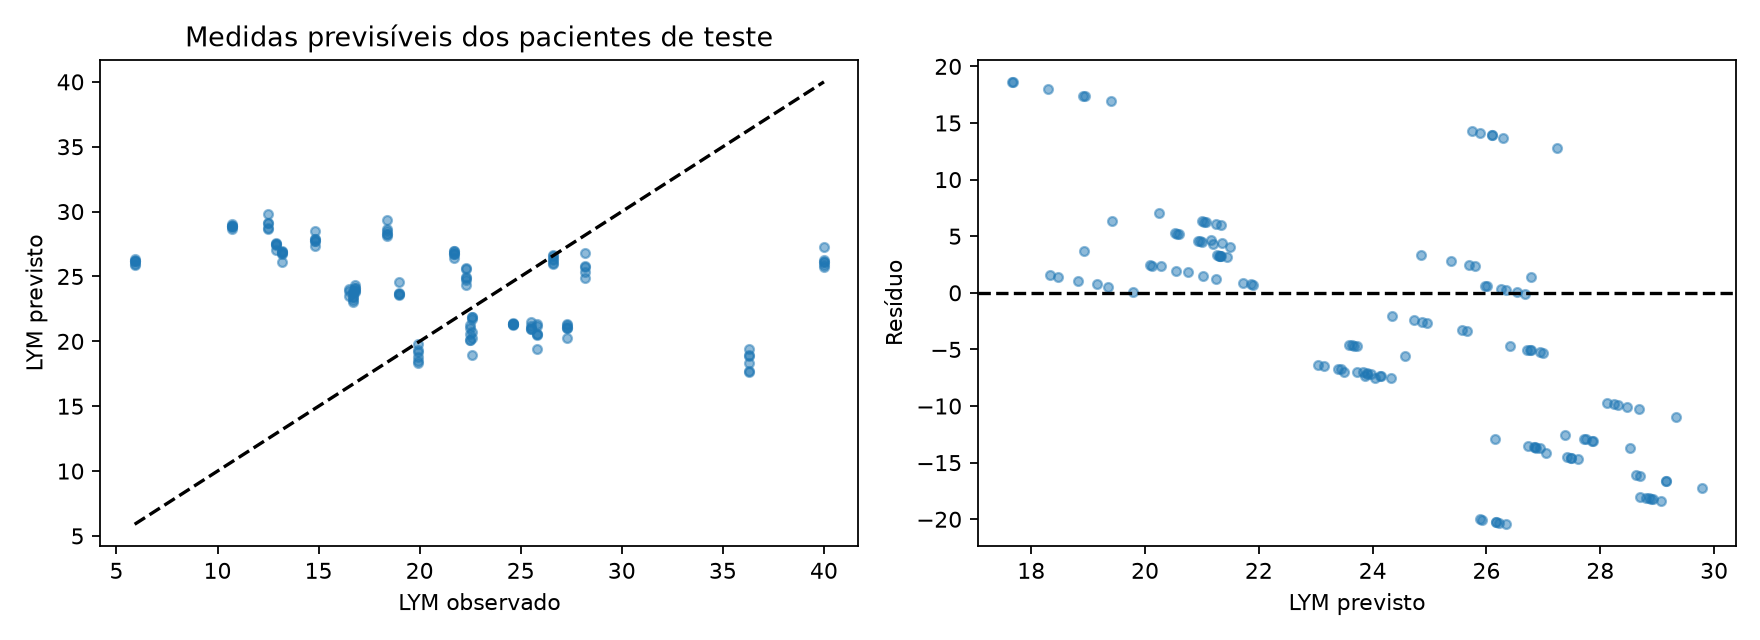

The file beside this chart, header and first rows:
row, id, time, observed, predicted
0, 4, 170.0, 16.5, 23.5
1, 4, 172.0, 16.5, 23.87
2, 4, 180.0, 16.5, 24.05
3, 4, 888, 22.3, 25.67
4, 4, 888.0, 22.3, 24.87
5, 4, 889.5, 22.3, 24.72
6, 4, 890.0, 22.3, 24.34
7, 4, 892.0, 22.3, 24.95
8, 4, 900.0, 22.3, 25.58
9, 4, 1320, 26.6, 26.67
10, 4, 1320, 26.6, 26.54
11, 4, 1322, 26.6, 26.34
12, 4, 1322, 26.6, 26
13, 4, 1324, 26.6, 25.97
14, 4, 1332, 26.6, 26.26
15, 4, 2352, 40.0, 27.25
16, 4, 2352, 40.0, 26.1
17, 4, 2354, 40.0, 25.88
18, 4, 2354, 40.0, 25.75
19, 4, 2356, 40.0, 26.09
20, 4, 2364, 40.0, 26.29
21, 4, 4200, 28.2, 26.79
22, 4, 4200, 28.2, 25.79
23, 4, 4202, 28.2, 25.7
24, 4, 4202, 28.2, 24.86
25, 4, 4204, 28.2, 25.38
133, 30, 792, 14.8, 28.52
134, 30, 792.0, 14.8, 27.85
135, 30, 793.5, 14.8, 27.72
136, 30, 794.0, 14.8, 27.37
137, 30, 796.0, 14.8, 27.74
138, 30, 804.0, 14.8, 27.87
139, 30, 1512, 18.4, 29.34
140, 30, 1512, 18.4, 28.48
141, 30, 1514, 18.4, 28.25
142, 30, 1514, 18.4, 28.3
143, 30, 1516, 18.4, 28.67
144, 30, 1524, 18.4, 28.13
145, 30, 2304, 10.7, 28.92
146, 30, 2304, 10.7, 29.06
147, 30, 2306, 10.7, 28.85
148, 30, 2306, 10.7, 28.69
149, 30, 2308, 10.7, 28.8
150, 30, 2316, 10.7, 28.88
151, 30, 4392, 12.5, 29.78
152, 30, 4392, 12.5, 29.15
153, 30, 4394, 12.5, 29.16
154, 30, 4394, 12.5, 28.7
155, 30, 4396, 12.5, 28.63
156, 31, 864, 5.9, 25.93
157, 31, 864.0, 5.9, 26.34
158, 31, 865.5, 5.9, 26.17
159, 31, 866.0, 5.9, 25.89
160, 31, 868.0, 5.9, 26.22
161, 31, 876.0, 5.9, 26.16
162, 31, 1536, 21.7, 27
163, 31, 1536, 21.7, 26.78
164, 31, 1538, 21.7, 26.94
165, 31, 1538, 21.7, 26.42
166, 31, 1540, 21.7, 26.71
... 75 more rows
